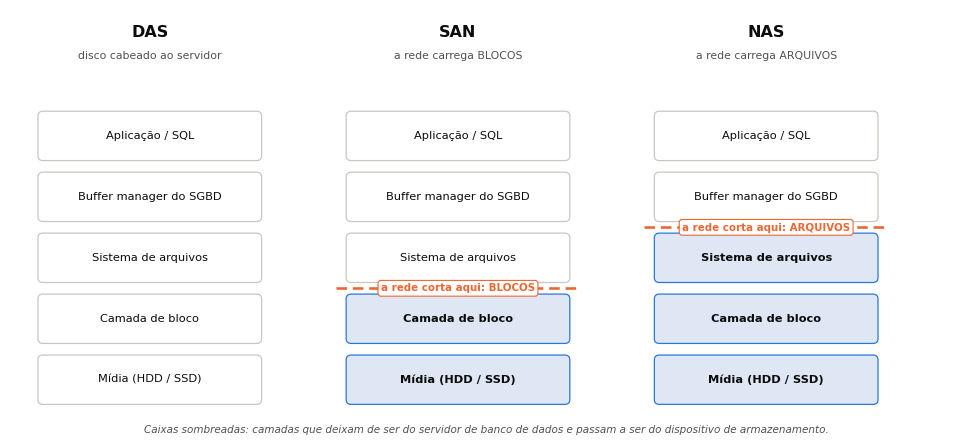

Here is the Python script that generated this plot: (Note: this script raises an exception after producing the figure.)
import matplotlib
matplotlib.use("Agg")
import matplotlib.pyplot as plt
from matplotlib.patches import FancyBboxPatch, FancyArrowPatch

AZUL="#2a78d6"; LARANJA="#eb6834"; TINTA="#0b0b0b"; TINTA2="#52514e"
LINHA="#c9c7c2"; FUNDO="#f0efec"; SOMBRA="#dfe6f4"; BRANCO="#ffffff"

plt.rcParams.update({"font.family":"DejaVu Sans","font.size":8.2})

fig, ax = plt.subplots(figsize=(9.6, 4.35))
ax.set_xlim(0, 30); ax.set_ylim(0, 14.4); ax.axis("off")

CAMADAS = [
    "Aplicação / SQL",
    "Buffer manager do SGBD",
    "Sistema de arquivos",
    "Camada de bloco",
    "Mídia (HDD / SSD)",
]

def caixa(x, y, w, h, texto, fc, ec=LINHA, tc=TINTA, bold=False, fs=8.2):
    ax.add_patch(FancyBboxPatch((x, y), w, h,
        boxstyle="round,pad=0.02,rounding_size=0.16",
        linewidth=0.9, edgecolor=ec, facecolor=fc))
    ax.text(x+w/2, y+h/2, texto, ha="center", va="center",
            color=tc, fontsize=fs, fontweight="bold" if bold else "normal")

def corte(x, w, y, rotulo):
    ax.plot([x-0.35, x+w+0.35], [y, y], color=LARANJA, lw=1.9, ls=(0,(4,2.2)), zorder=5)
    ax.text(x+w/2, y, rotulo, ha="center", va="center", color=LARANJA,
            fontsize=7.4, fontweight="bold", zorder=6,
            bbox=dict(boxstyle="round,pad=0.28", facecolor="#ffffff",
                      edgecolor=LARANJA, linewidth=0.8))

COLS = [(0.9, "DAS", None), (10.6, "SAN", 3), (20.3, "NAS", 2)]
W = 7.0; H = 1.62; STEP = 2.05; Y0 = 1.15

for x, titulo, corte_idx in COLS:
    ax.text(x+W/2, 13.65, titulo, ha="center", va="center",
            color=TINTA, fontsize=11.5, fontweight="bold")
    sub = {"DAS":"disco cabeado ao servidor",
           "SAN":"a rede carrega BLOCOS",
           "NAS":"a rede carrega ARQUIVOS"}[titulo]
    ax.text(x+W/2, 12.85, sub, ha="center", va="center", color=TINTA2, fontsize=7.8)

    for i, nome in enumerate(CAMADAS):
        y = Y0 + (len(CAMADAS)-1-i)*STEP
        # sombreado = passa a ser responsabilidade do dispositivo de armazenamento
        delegada = corte_idx is not None and i >= corte_idx
        fc = SOMBRA if delegada else BRANCO
        ec = AZUL if delegada else LINHA
        caixa(x, y, W, H, nome, fc, ec=ec, bold=delegada)

    if corte_idx is not None:
        y_corte = Y0 + (len(CAMADAS)-1-corte_idx)*STEP + H + (STEP-H)/2
        rot = "a rede corta aqui: BLOCOS" if titulo=="SAN" else "a rede corta aqui: ARQUIVOS"
        corte(x, W, y_corte, rot)

ax.text(15.0, 0.28,
        "Caixas sombreadas: camadas que deixam de ser do servidor de banco de dados e passam a ser do dispositivo de armazenamento.",
        ha="center", va="center", color=TINTA2, fontsize=7.5, style="italic")

plt.tight_layout(pad=0.3)
plt.savefig("fig/pilhas.pdf", format="pdf", bbox_inches="tight")
plt.savefig("fig/pilhas.png", dpi=170, bbox_inches="tight")
print("pilhas OK")
